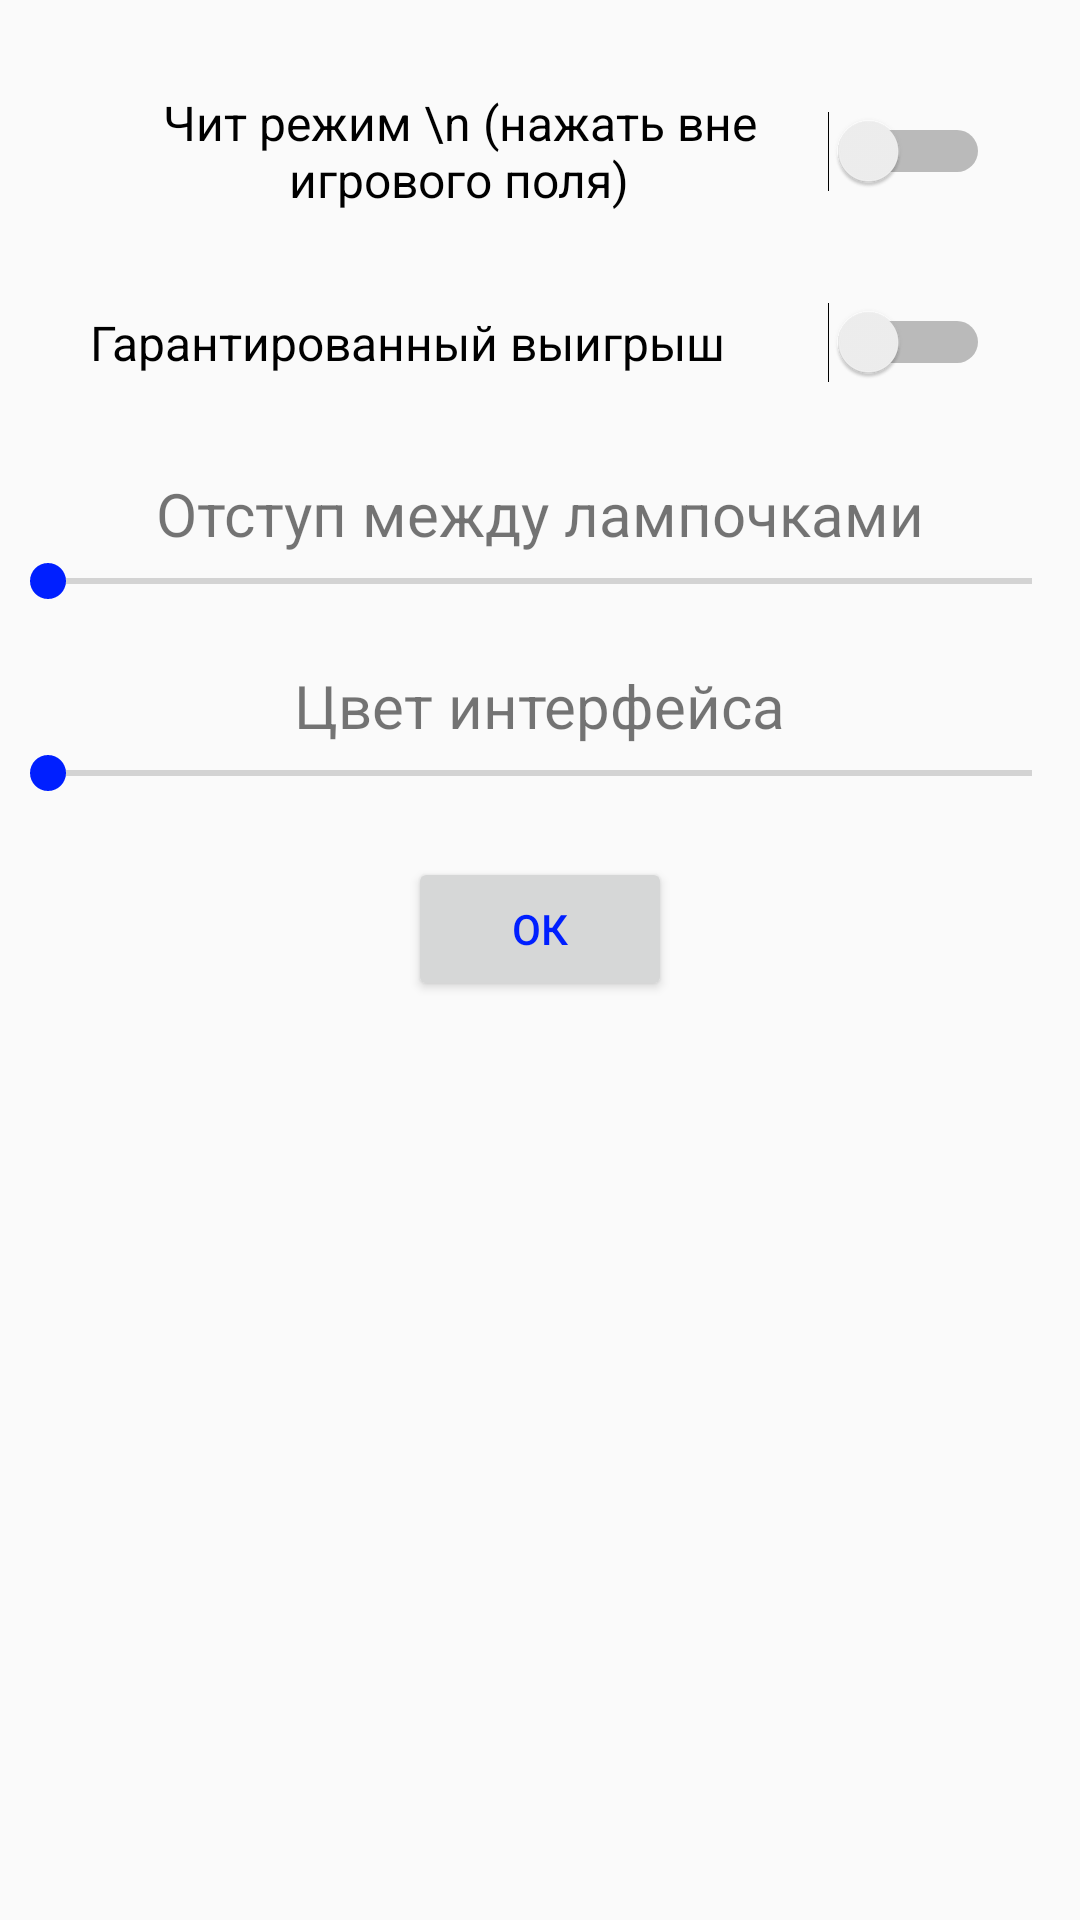

Here is an Android app screen rendered from its layout file. Give the layout XML and the strings, colors and styles it references.
<!-- AndroidManifest.xml: application theme AppTheme -->
<!-- res/layout/extrasettings_activity.xml -->
<?xml version="1.0" encoding="utf-8"?>

<ScrollView xmlns:android="http://schemas.android.com/apk/res/android"
    android:orientation="vertical"
    android:layout_width="match_parent"
    android:layout_height="match_parent"
    android:id="@+id/color_extra_settings">

    <LinearLayout
        android:layout_width="match_parent"
        android:layout_height="match_parent"
        android:orientation="vertical">
    <Switch
        android:id="@+id/cheatmode"
        android:layout_width="match_parent"
        android:layout_height="wrap_content"
        android:layout_gravity="center_horizontal"
        android:text="Чит режим \n (нажать вне игрового поля)"
        android:gravity="center"
        android:textSize="16sp"
        android:layout_marginLeft="30dp"
        android:layout_marginRight="30dp"
        android:layout_marginTop="30dp"
        />

    <Switch
        android:id="@+id/guaranteed"
        android:layout_width="match_parent"
        android:layout_height="wrap_content"
        android:text="Гарантированный выигрыш"
        android:textSize="16sp"
        android:layout_margin="30dp"
       />

    <TextView
        android:layout_width="wrap_content"
        android:layout_height="wrap_content"
        android:layout_gravity="center_horizontal"
        android:textSize="20sp"
        android:text="Отступ между лампочками" />

    <SeekBar
        android:id="@+id/seekSpace"
        android:layout_width="match_parent"
        android:layout_height="wrap_content"
        android:max="35"/>

    <TextView
        android:id="@+id/space"
        android:layout_width="wrap_content"
        android:layout_height="wrap_content"
        android:layout_gravity="center_horizontal"/>

    <TextView
        android:layout_width="wrap_content"
        android:layout_height="wrap_content"
        android:layout_gravity="center_horizontal"
        android:textSize="20sp"
        android:text="Цвет интерфейса" />

    <SeekBar
        android:id="@+id/seekBackcolor"
        android:layout_width="match_parent"
        android:layout_height="wrap_content"
        android:max="306"
        />

    <TextView
        android:id="@+id/backcolor"
        android:layout_width="wrap_content"
        android:layout_height="wrap_content"
        android:layout_gravity="center_horizontal"/>

    <Button
        android:id="@+id/button_save"
        android:layout_width="wrap_content"
        android:layout_height="wrap_content"
        android:layout_gravity="center_horizontal"
        android:text="Ок"
        android:textColor="@color/colorAccent"/>
    </LinearLayout>
</ScrollView>
<!-- resources referenced by this layout -->
<resources>
  <color name="colorAccent">#001FFF</color>
  <style name="AppTheme" parent="Theme.AppCompat.Light.DarkActionBar">
          
          <item name="colorPrimary">@color/colorPrimary</item>
          <item name="colorPrimaryDark">@color/colorPrimaryDark</item>
          <item name="colorAccent">@color/colorAccent</item>
      </style>
  <color name="colorPrimary">#006FAA</color>
  <color name="colorPrimaryDark">#002D41</color>
</resources>
